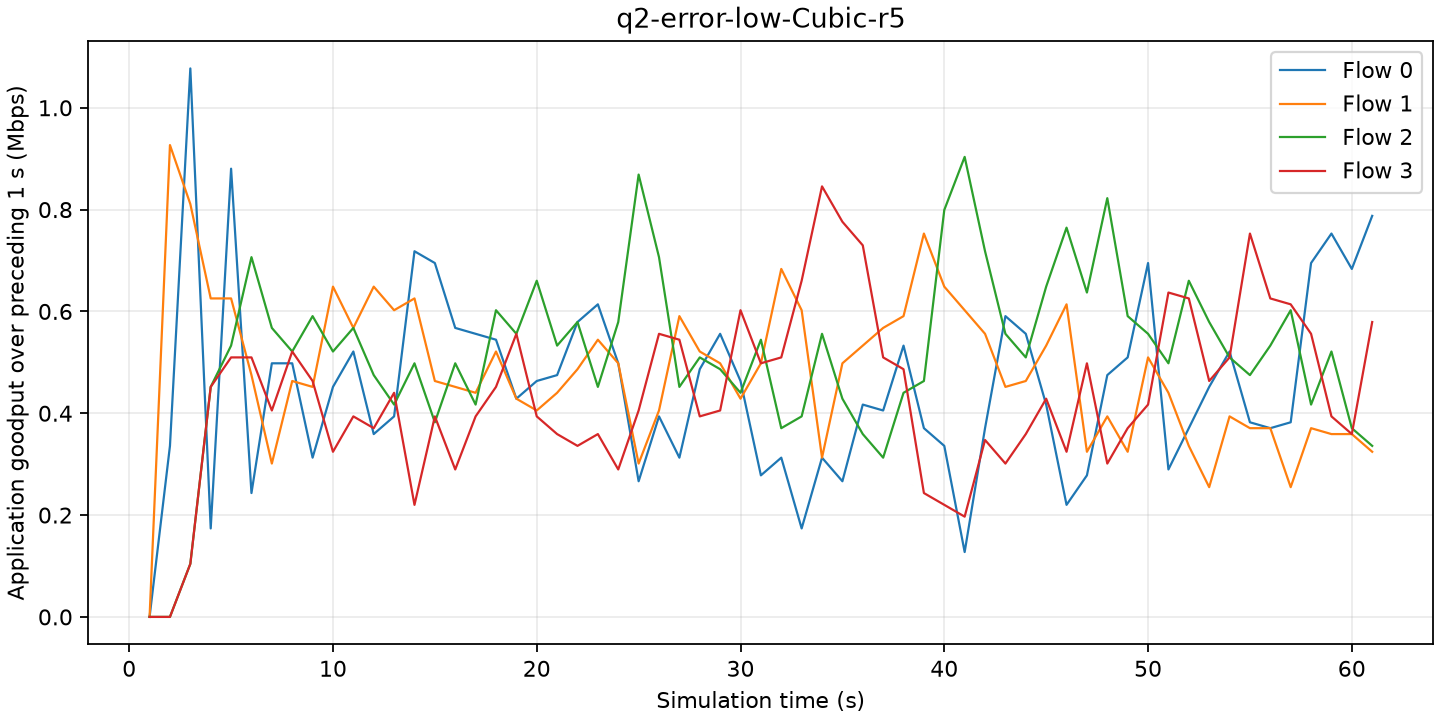

The table this chart was drawn from, first rows:
time_s, flow, goodput_mbps
1, 0, 0
1, 1, 0
1, 2, 0
1, 3, 0
2, 0, 0.3359
2, 1, 0.9267
2, 2, 0
2, 3, 0
3, 0, 1.077
3, 1, 0.8109
3, 2, 0.1043
3, 3, 0.1043
4, 0, 0.1738
4, 1, 0.6255
4, 2, 0.4518
4, 3, 0.4518
5, 0, 0.8804
5, 1, 0.6255
5, 2, 0.5329
5, 3, 0.5097
6, 0, 0.2433
6, 1, 0.4749
6, 2, 0.7066
6, 3, 0.5097
7, 0, 0.4981
7, 1, 0.3012
7, 2, 0.5676
7, 3, 0.4054
8, 0, 0.4981
8, 1, 0.4634
8, 2, 0.5213
8, 3, 0.5213
9, 0, 0.3128
9, 1, 0.4518
9, 2, 0.5908
9, 3, 0.4634
10, 0, 0.4518
10, 1, 0.6487
10, 2, 0.5213
10, 3, 0.3244
11, 0, 0.5213
11, 1, 0.5676
11, 2, 0.5676
11, 3, 0.3939
12, 0, 0.3591
12, 1, 0.6487
12, 2, 0.4749
12, 3, 0.3707
13, 0, 0.3939
13, 1, 0.6024
13, 2, 0.417
13, 3, 0.4402
14, 0, 0.7182
14, 1, 0.6255
14, 2, 0.4981
14, 3, 0.2201
15, 0, 0.695
15, 1, 0.4634
15, 2, 0.3823
15, 3, 0.3939
... 184 more rows
